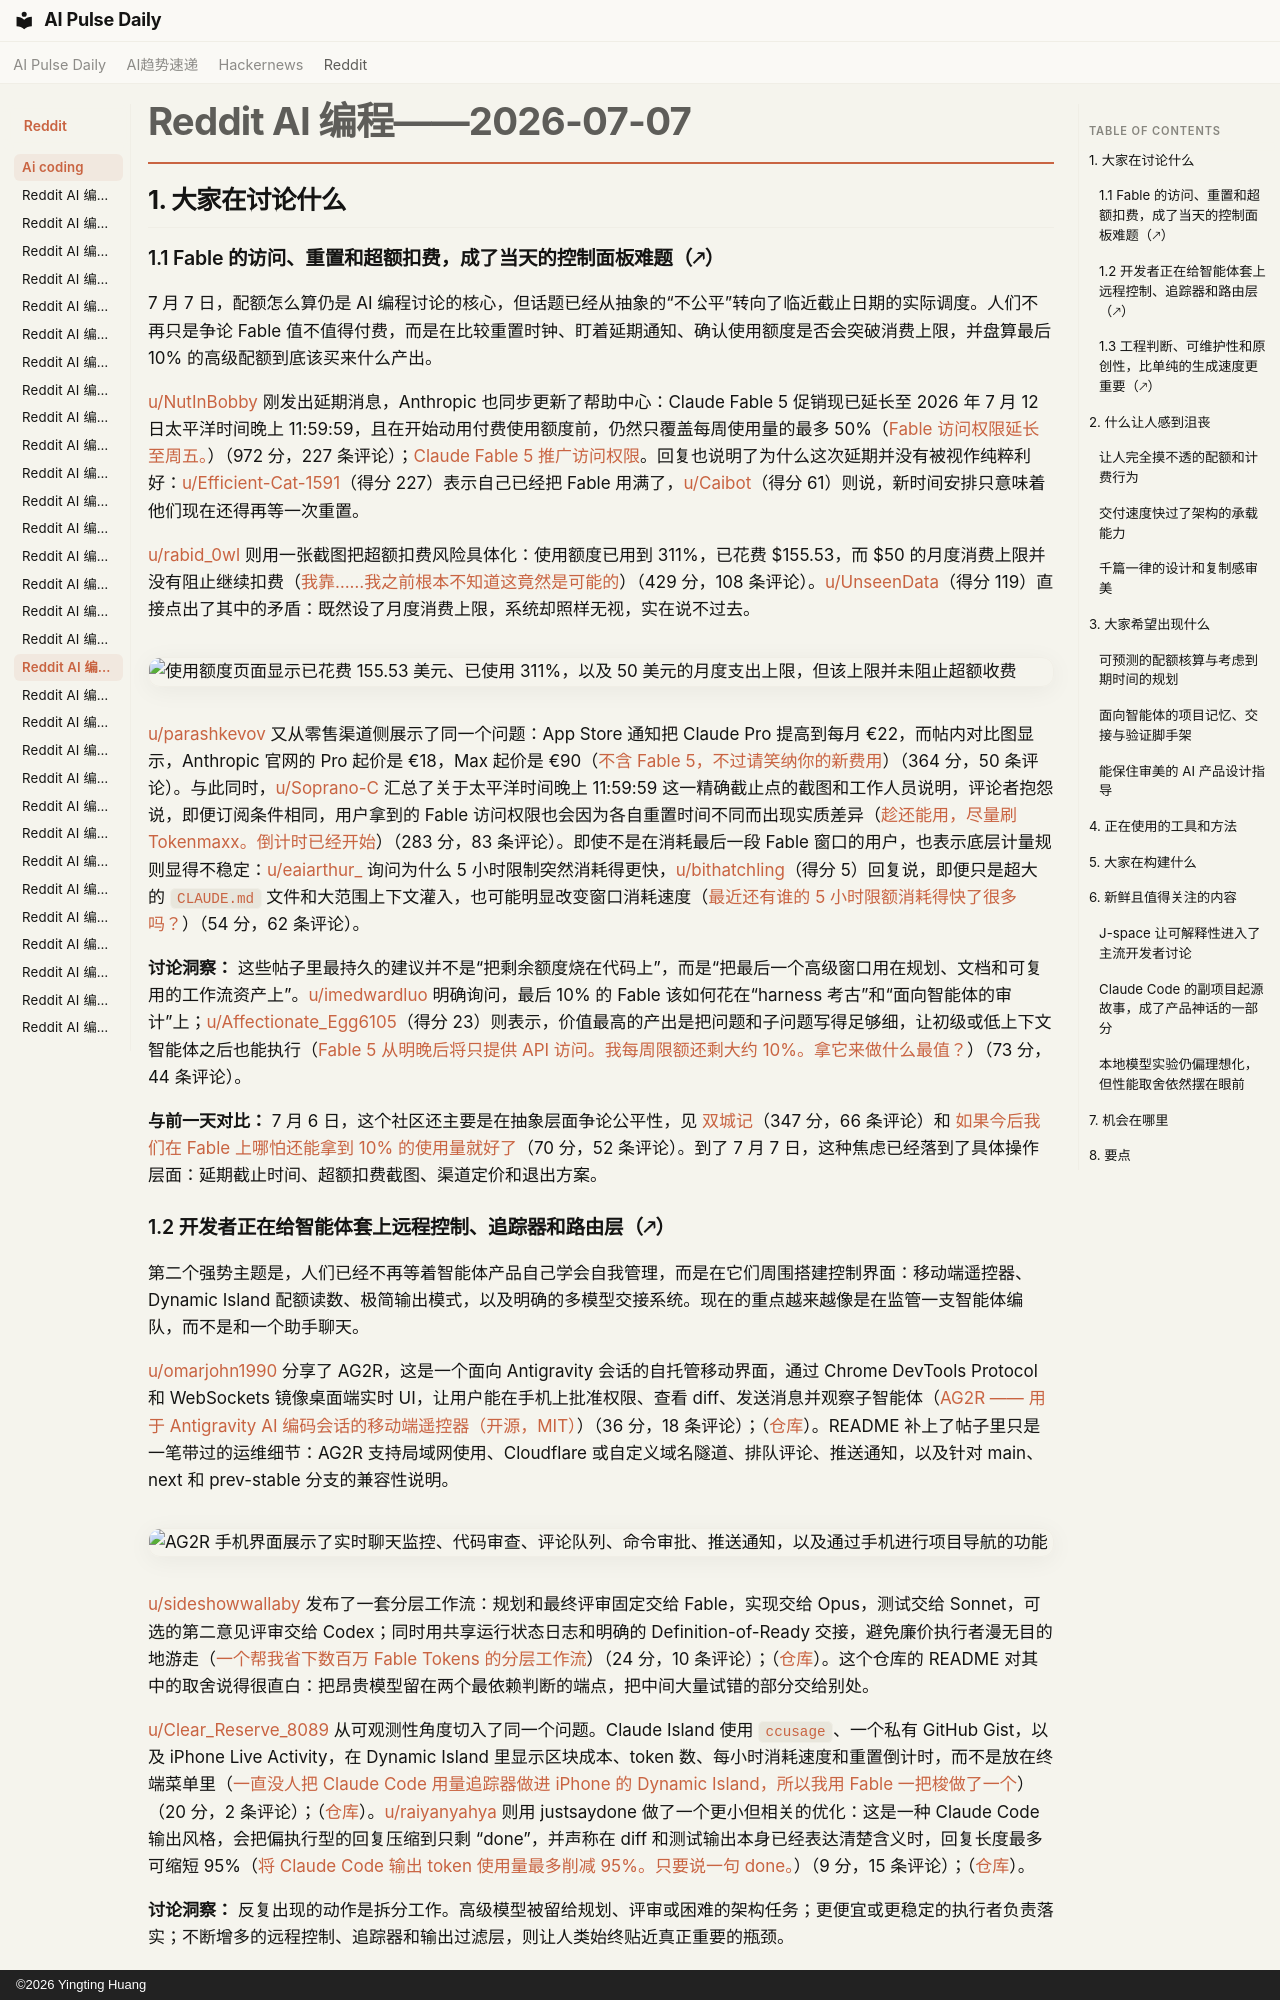

repository: vibewatch/vibewatch.github.io · page: reddit/ai-coding/2026-07-07.zh/index.html · generator: mkdocs · copyright: ©2026 Yingting Huang

# Reddit AI 编程——2026-07-07

## 1. 大家在讨论什么

### 1.1 Fable 的访问、重置和超额扣费，成了当天的控制面板难题（🡕）

7 月 7 日，配额怎么算仍是 AI 编程讨论的核心，但话题已经从抽象的“不公平”转向了临近截止日期的实际调度。人们不再只是争论 Fable 值不值得付费，而是在比较重置时钟、盯着延期通知、确认使用额度是否会突破消费上限，并盘算最后 10% 的高级配额到底该买来什么产出。

[u/NutInBobby](https://www.reddit.com/user/NutInBobby) 刚发出延期消息，Anthropic 也同步更新了帮助中心：Claude Fable 5 促销现已延长至 2026 年 7 月 12 日太平洋时间晚上 11:59:59，且在开始动用付费使用额度前，仍然只覆盖每周使用量的最多 50%（[Fable 访问权限延长至周五。](https://www.reddit.com/r/ClaudeCode/comments/1uq26wx/fable_access_extended_to_friday/)）（972 分，227 条评论）；[Claude Fable 5 推广访问权限](https://support.claude.com/en/articles/15424964-claude-fable-5-promotional-access)。回复也说明了为什么这次延期并没有被视作纯粹利好：[u/Efficient-Cat-1591](https://www.reddit.com/user/Efficient-Cat-1591)（得分 227）表示自己已经把 Fable 用满了，[u/Caibot](https://www.reddit.com/user/Caibot)（得分 61）则说，新时间安排只意味着他们现在还得再等一次重置。

[u/rabid_0wl](https://www.reddit.com/user/rabid_0wl) 则用一张截图把超额扣费风险具体化：使用额度已用到 311%，已花费 $155.53，而 $50 的月度消费上限并没有阻止继续扣费（[我靠……我之前根本不知道这竟然是可能的](https://www.reddit.com/r/ClaudeCode/comments/1updedl/well_shit_i_didnt_even_know_this_was_possible/)）（429 分，108 条评论）。[u/UnseenData](https://www.reddit.com/user/UnseenData)（得分 119）直接点出了其中的矛盾：既然设了月度消费上限，系统却照样无视，实在说不过去。

![使用额度页面显示已花费 155.53 美元、已使用 311%，以及 50 美元的月度支出上限，但该上限并未阻止超额收费](https://i.redd.it/l04wd5dfxobh1.png)

[u/parashkevov](https://www.reddit.com/user/parashkevov) 又从零售渠道侧展示了同一个问题：App Store 通知把 Claude Pro 提高到每月 €22，而帖内对比图显示，Anthropic 官网的 Pro 起价是 €18，Max 起价是 €90（[不含 Fable 5，不过请笑纳你的新费用](https://www.reddit.com/r/ClaudeCode/comments/1up6fi6/no_fable_5_included_but_enjoy_your_new_fee/)）（364 分，50 条评论）。与此同时，[u/Soprano-C](https://www.reddit.com/user/Soprano-C) 汇总了关于太平洋时间晚上 11:59:59 这一精确截止点的截图和工作人员说明，评论者抱怨说，即便订阅条件相同，用户拿到的 Fable 访问权限也会因为各自重置时间不同而出现实质差异（[趁还能用，尽量刷 Tokenmaxx。倒计时已经开始](https://www.reddit.com/r/ClaudeCode/comments/1up6d20/tokenmaxx_while_you_can_countdown_started/)）（283 分，83 条评论）。即使不是在消耗最后一段 Fable 窗口的用户，也表示底层计量规则显得不稳定：[u/eaiarthur_](https://www.reddit.com/user/eaiarthur_) 询问为什么 5 小时限制突然消耗得更快，[u/bithatchling](https://www.reddit.com/user/bithatchling)（得分 5）回复说，即便只是超大的 `CLAUDE.md` 文件和大范围上下文灌入，也可能明显改变窗口消耗速度（[最近还有谁的 5 小时限额消耗得快了很多吗？](https://www.reddit.com/r/ClaudeCode/comments/1up59gz/is_anyone_elses_5hour_limit_running_out_much/)）（54 分，62 条评论）。

**讨论洞察：** 这些帖子里最持久的建议并不是“把剩余额度烧在代码上”，而是“把最后一个高级窗口用在规划、文档和可复用的工作流资产上”。[u/imedwardluo](https://www.reddit.com/user/imedwardluo) 明确询问，最后 10% 的 Fable 该如何花在“harness 考古”和“面向智能体的审计”上；[u/Affectionate_Egg6105](https://www.reddit.com/user/Affectionate_Egg6105)（得分 23）则表示，价值最高的产出是把问题和子问题写得足够细，让初级或低上下文智能体之后也能执行（[Fable 5 从明晚后将只提供 API 访问。我每周限额还剩大约 10%。拿它来做什么最值？](https://www.reddit.com/r/ClaudeCode/comments/1upb2j2/fable_5_goes_apionly_after_tomorrow_night_i_have/)）（73 分，44 条评论）。

**与前一天对比：** 7 月 6 日，这个社区还主要是在抽象层面争论公平性，见 [双城记](https://www.reddit.com/r/ClaudeCode/comments/1uoazsj/a_tale_of_two_cities/)（347 分，66 条评论）和 [如果今后我们在 Fable 上哪怕还能拿到 10% 的使用量就好了](https://www.reddit.com/r/ClaudeCode/comments/1uoi2qj/it_would_be_nice_if_we_could_even_get_10_usage_on/)（70 分，52 条评论）。到了 7 月 7 日，这种焦虑已经落到了具体操作层面：延期截止时间、超额扣费截图、渠道定价和退出方案。
